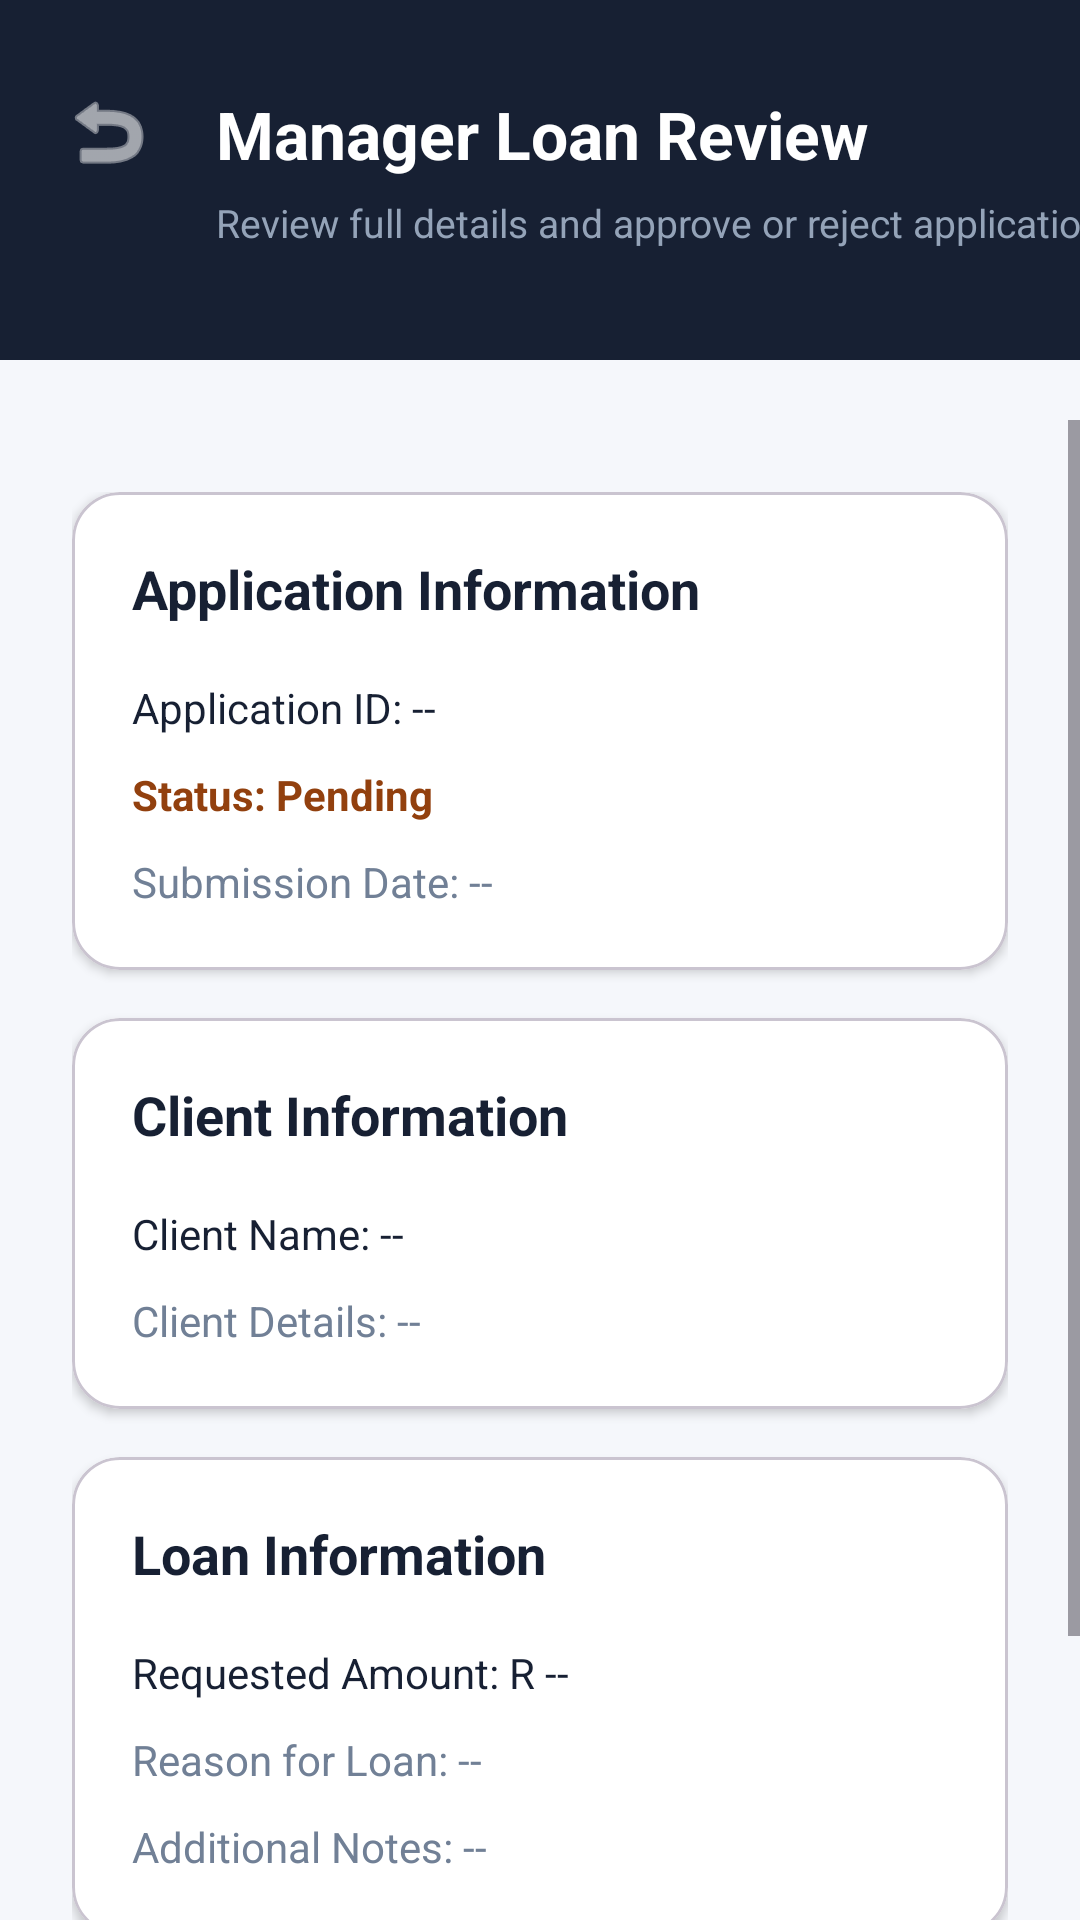

Reconstruct the res/layout file that produces this screen, plus the resources it refers to.
<!-- AndroidManifest.xml: application theme Theme.Prototype_2 -->
<!-- res/layout/activity_manager_loan_details.xml -->
<?xml version="1.0" encoding="utf-8"?>
<androidx.constraintlayout.widget.ConstraintLayout
    xmlns:android="http://schemas.android.com/apk/res/android"
    xmlns:app="http://schemas.android.com/apk/res-auto"
    android:id="@+id/main"
    android:layout_width="match_parent"
    android:layout_height="match_parent"
    android:background="#F5F7FB">

    <View
        android:id="@+id/headerBackground"
        android:layout_width="0dp"
        android:layout_height="120dp"
        android:background="#172033"
        app:layout_constraintEnd_toEndOf="parent"
        app:layout_constraintStart_toStartOf="parent"
        app:layout_constraintTop_toTopOf="parent" />

    <ImageButton
        android:id="@+id/btnBack"
        android:layout_width="48dp"
        android:layout_height="48dp"
        android:layout_marginStart="12dp"
        android:layout_marginTop="20dp"
        android:background="?attr/selectableItemBackgroundBorderless"
        android:contentDescription="Back"
        android:src="@android:drawable/ic_menu_revert"
        app:layout_constraintStart_toStartOf="parent"
        app:layout_constraintTop_toTopOf="parent"
        app:tint="#FFFFFF" />

    <TextView
        android:id="@+id/DetailsTitle"
        android:layout_width="wrap_content"
        android:layout_height="wrap_content"
        android:layout_marginStart="12dp"
        android:layout_marginTop="30dp"
        android:text="Manager Loan Review"
        android:textColor="#FFFFFF"
        android:textSize="22sp"
        android:textStyle="bold"
        app:layout_constraintStart_toEndOf="@id/btnBack"
        app:layout_constraintTop_toTopOf="parent" />

    <TextView
        android:id="@+id/DetailsSubtitle"
        android:layout_width="wrap_content"
        android:layout_height="wrap_content"
        android:layout_marginStart="72dp"
        android:layout_marginTop="6dp"
        android:text="Review full details and approve or reject application"
        android:textColor="#94A3B8"
        android:textSize="13sp"
        app:layout_constraintStart_toStartOf="parent"
        app:layout_constraintTop_toBottomOf="@id/DetailsTitle" />

    <ScrollView
        android:layout_width="0dp"
        android:layout_height="0dp"
        android:layout_marginTop="20dp"
        android:fillViewport="true"
        app:layout_constraintBottom_toBottomOf="parent"
        app:layout_constraintEnd_toEndOf="parent"
        app:layout_constraintStart_toStartOf="parent"
        app:layout_constraintTop_toBottomOf="@id/headerBackground">

        <LinearLayout
            android:layout_width="match_parent"
            android:layout_height="wrap_content"
            android:orientation="vertical"
            android:padding="24dp">

            
            <com.google.android.material.card.MaterialCardView
                android:layout_width="match_parent"
                android:layout_height="wrap_content"
                app:cardBackgroundColor="#FFFFFF"
                app:cardCornerRadius="16dp"
                app:cardElevation="2dp">

                <LinearLayout
                    android:layout_width="match_parent"
                    android:layout_height="wrap_content"
                    android:orientation="vertical"
                    android:padding="20dp">

                    <TextView
                        android:layout_width="wrap_content"
                        android:layout_height="wrap_content"
                        android:text="Application Information"
                        android:textColor="#172033"
                        android:textSize="18sp"
                        android:textStyle="bold" />

                    <TextView
                        android:id="@+id/ApplicationId"
                        android:layout_width="match_parent"
                        android:layout_height="wrap_content"
                        android:layout_marginTop="18dp"
                        android:text="Application ID: --"
                        android:textColor="#172033"
                        android:textSize="14sp" />

                    <TextView
                        android:id="@+id/ApplicationStatus"
                        android:layout_width="match_parent"
                        android:layout_height="wrap_content"
                        android:layout_marginTop="10dp"
                        android:text="Status: Pending"
                        android:textColor="#92400E"
                        android:textSize="14sp"
                        android:textStyle="bold" />

                    <TextView
                        android:id="@+id/SubmissionDate"
                        android:layout_width="match_parent"
                        android:layout_height="wrap_content"
                        android:layout_marginTop="10dp"
                        android:text="Submission Date: --"
                        android:textColor="#718096"
                        android:textSize="14sp" />

                </LinearLayout>

            </com.google.android.material.card.MaterialCardView>

            
            <com.google.android.material.card.MaterialCardView
                android:layout_width="match_parent"
                android:layout_height="wrap_content"
                android:layout_marginTop="16dp"
                app:cardBackgroundColor="#FFFFFF"
                app:cardCornerRadius="16dp"
                app:cardElevation="2dp">

                <LinearLayout
                    android:layout_width="match_parent"
                    android:layout_height="wrap_content"
                    android:orientation="vertical"
                    android:padding="20dp">

                    <TextView
                        android:layout_width="wrap_content"
                        android:layout_height="wrap_content"
                        android:text="Client Information"
                        android:textColor="#172033"
                        android:textSize="18sp"
                        android:textStyle="bold" />

                    <TextView
                        android:id="@+id/ClientName"
                        android:layout_width="match_parent"
                        android:layout_height="wrap_content"
                        android:layout_marginTop="18dp"
                        android:text="Client Name: --"
                        android:textColor="#172033"
                        android:textSize="14sp" />

                    <TextView
                        android:id="@+id/ClientDetails"
                        android:layout_width="match_parent"
                        android:layout_height="wrap_content"
                        android:layout_marginTop="10dp"
                        android:text="Client Details: --"
                        android:textColor="#718096"
                        android:textSize="14sp" />

                </LinearLayout>

            </com.google.android.material.card.MaterialCardView>

            
            <com.google.android.material.card.MaterialCardView
                android:layout_width="match_parent"
                android:layout_height="wrap_content"
                android:layout_marginTop="16dp"
                app:cardBackgroundColor="#FFFFFF"
                app:cardCornerRadius="16dp"
                app:cardElevation="2dp">

                <LinearLayout
                    android:layout_width="match_parent"
                    android:layout_height="wrap_content"
                    android:orientation="vertical"
                    android:padding="20dp">

                    <TextView
                        android:layout_width="wrap_content"
                        android:layout_height="wrap_content"
                        android:text="Loan Information"
                        android:textColor="#172033"
                        android:textSize="18sp"
                        android:textStyle="bold" />

                    <TextView
                        android:id="@+id/LoanAmount"
                        android:layout_width="match_parent"
                        android:layout_height="wrap_content"
                        android:layout_marginTop="18dp"
                        android:text="Requested Amount: R --"
                        android:textColor="#172033"
                        android:textSize="14sp" />

                    <TextView
                        android:id="@+id/LoanReason"
                        android:layout_width="match_parent"
                        android:layout_height="wrap_content"
                        android:layout_marginTop="10dp"
                        android:text="Reason for Loan: --"
                        android:textColor="#718096"
                        android:textSize="14sp" />

                    <TextView
                        android:id="@+id/LoanNote"
                        android:layout_width="match_parent"
                        android:layout_height="wrap_content"
                        android:layout_marginTop="10dp"
                        android:text="Additional Notes: --"
                        android:textColor="#718096"
                        android:textSize="14sp" />

                </LinearLayout>

            </com.google.android.material.card.MaterialCardView>

            
            <LinearLayout
                android:layout_width="match_parent"
                android:layout_height="wrap_content"
                android:layout_marginTop="24dp"
                android:layout_marginBottom="12dp"
                android:orientation="horizontal">

                <Button
                    android:id="@+id/btnReject"
                    android:layout_width="0dp"
                    android:layout_height="52dp"
                    android:layout_weight="1"
                    android:layout_marginEnd="8dp"
                    android:backgroundTint="#DC3545"
                    android:text="Reject"
                    android:textColor="#FFFFFF"
                    android:textSize="15sp"
                    android:textStyle="bold" />

                <Button
                    android:id="@+id/btnApprove"
                    android:layout_width="0dp"
                    android:layout_height="52dp"
                    android:layout_weight="1"
                    android:layout_marginStart="8dp"
                    android:backgroundTint="#198754"
                    android:text="Approve"
                    android:textColor="#FFFFFF"
                    android:textSize="15sp"
                    android:textStyle="bold" />

            </LinearLayout>

        </LinearLayout>

    </ScrollView>

</androidx.constraintlayout.widget.ConstraintLayout>
<!-- resources referenced by this layout -->
<resources>
  <style name="Theme.Prototype_2" parent="Base.Theme.Prototype_2" />
  <style name="Base.Theme.Prototype_2" parent="Theme.Material3.DayNight.NoActionBar">
          
          
          <item name="android:windowAnimationStyle">@style/ActivityAnimation</item>
      </style>
  <style name="ActivityAnimation" parent="@android:style/Animation.Activity">
          <item name="android:activityOpenEnterAnimation">@anim/slide_in_right</item>
          <item name="android:activityOpenExitAnimation">@anim/slide_out_left</item>
          <item name="android:activityCloseEnterAnimation">@anim/slide_in_left</item>
          <item name="android:activityCloseExitAnimation">@anim/slide_out_right</item>
      </style>
</resources>
